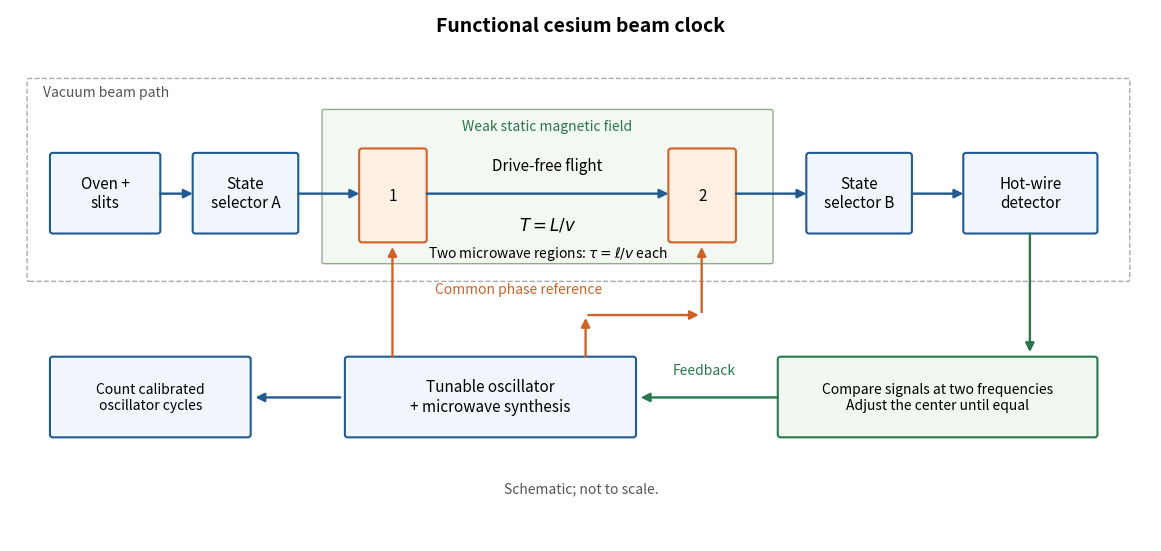

Write the Python code that produced this figure. (Note: this script raises an exception after producing the figure.)
"""Original functional beam-clock diagram; Python 3.14, Matplotlib 3.10.7.

Run from _media; writes cesium-beam-clock-feedback.png to CWD.
Magnetic-selector layout follows the functions in Sullivan et al. (2001), Fig. 1.
This is not a reproduction of the apparatus drawing or a dimensional design.
"""
from pathlib import Path
import matplotlib.pyplot as plt
from matplotlib.patches import FancyArrowPatch, FancyBboxPatch


def main():
    fig, ax = plt.subplots(figsize=(11.5, 5.4), layout='constrained')
    fig.patch.set_facecolor('white')
    ax.set(xlim=(0, 12), ylim=(0, 6))
    ax.axis('off')
    navy, orange, green = '#225b91', '#ce6327', '#28784a'

    def arrow(a, b, color=navy, style='-|>', lw=1.7):
        ax.add_patch(FancyArrowPatch(a, b, arrowstyle=style, mutation_scale=13,
                                    color=color, lw=lw))

    def box(x, y, w, h, label, color=navy, fill='#f0f6fb', size=11):
        ax.add_patch(FancyBboxPatch((x, y), w, h, boxstyle='round,pad=0.03',
                                   fc=fill, ec=color, lw=1.5))
        ax.text(x + w / 2, y + h / 2, label, ha='center', va='center', fontsize=size)

    ax.text(6, 5.75, 'Functional cesium beam clock',
            ha='center', fontsize=14, weight='bold')
    ax.add_patch(FancyBboxPatch((0.2, 2.95), 11.55, 2.25,
                               boxstyle='round,pad=0.02', fc='white', ec='#aaaaaa', ls='--'))
    ax.text(0.35, 5.02, 'Vacuum beam path', fontsize=10, color='#555555')
    ax.add_patch(FancyBboxPatch((3.3, 3.15), 4.7, 1.7,
                               boxstyle='round,pad=0.02', fc='#f4f8f2', ec='#91ac8b'))
    ax.text(5.65, 4.63, 'Weak static magnetic field', ha='center', fontsize=10, color=green)
    arrow((0.65, 3.92), (11.15, 3.92), color='#aaaaaa', lw=1)
    box(0.45, 3.5, 1.1, 0.85, 'Oven +\nslits')
    box(1.95, 3.5, 1.05, 0.85, 'State\nselector A')
    box(3.7, 3.4, 0.65, 1.0, '1', color=orange, fill='#fff0e3')
    box(6.95, 3.4, 0.65, 1.0, '2', color=orange, fill='#fff0e3')
    box(8.4, 3.5, 1.05, 0.85, 'State\nselector B')
    box(10.05, 3.5, 1.35, 0.85, 'Hot-wire\ndetector')
    for left, right in [(1.55, 1.95), (3.0, 3.7), (4.35, 6.95), (7.6, 8.4), (9.45, 10.05)]:
        arrow((left, 3.92), (right, 3.92))
    ax.text(5.65, 4.18, 'Drive-free flight', ha='center', fontsize=11)
    ax.text(5.65, 3.51, r'$T=L/v$', ha='center', fontsize=12)
    ax.text(5.65, 3.14, r'Two microwave regions: $\tau=\ell/v$ each',
            ha='center', va='bottom', fontsize=10)
    box(3.55, 1.2, 3.0, 0.85, 'Tunable oscillator\n+ microwave synthesis', size=11)
    arrow((4.02, 2.05), (4.02, 3.35), color=orange)
    arrow((6.05, 2.55), (7.27, 2.55), color=orange)
    arrow((6.05, 2.05), (6.05, 2.55), color=orange)
    arrow((7.27, 2.55), (7.27, 3.35), color=orange)
    ax.text(5.35, 2.80, 'Common phase reference', ha='center', fontsize=10, color=orange)
    box(8.1, 1.2, 3.3, 0.85, 'Compare signals at two frequencies\nAdjust the center until equal',
        color=green, fill='#f0f8f1', size=10)
    arrow((10.72, 3.5), (10.72, 2.1), color=green)
    arrow((8.1, 1.62), (6.6, 1.62), color=green)
    ax.text(7.3, 1.88, 'Feedback', color=green, ha='center', fontsize=10)
    box(0.45, 1.2, 2.05, 0.85, 'Count calibrated\noscillator cycles', size=10)
    arrow((3.5, 1.62), (2.55, 1.62))
    ax.text(6, 0.55, 'Schematic; not to scale.',
            ha='center', fontsize=10, color='#555555')
    fig.savefig(Path.cwd() / (Path(__file__).stem + '.png'), dpi=120, facecolor='white')
    plt.close(fig)


if __name__ == '__main__':
    main()
